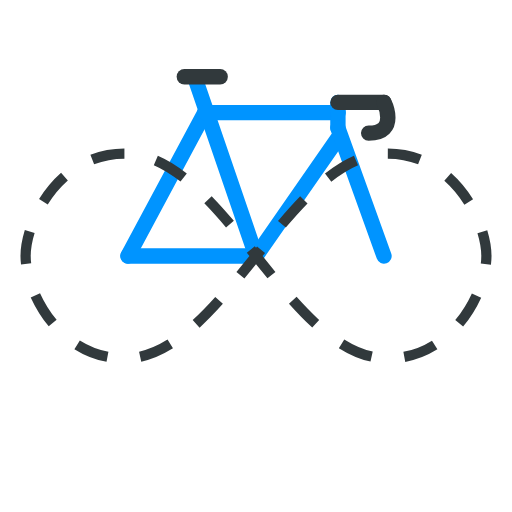
t = 0.00 s
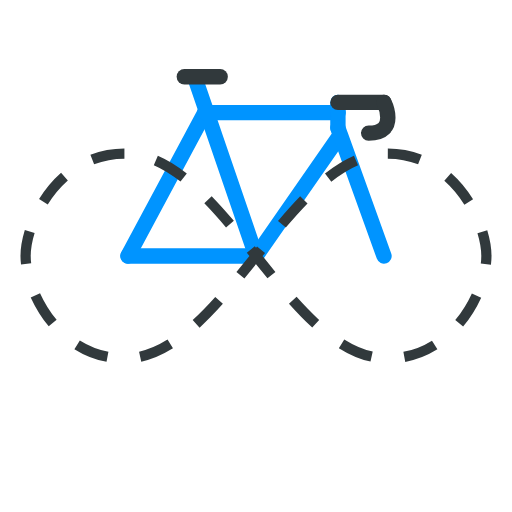
t = 0.63 s
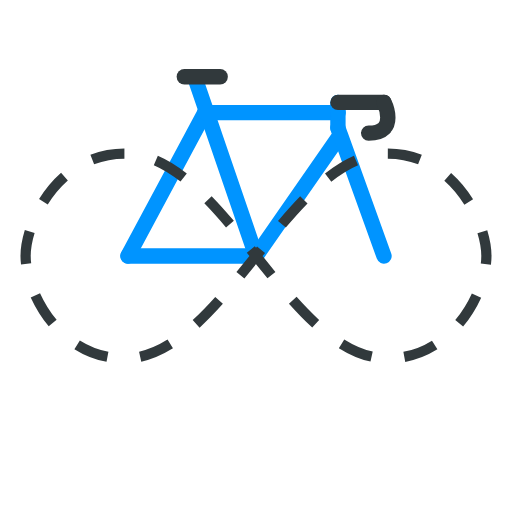
t = 1.25 s
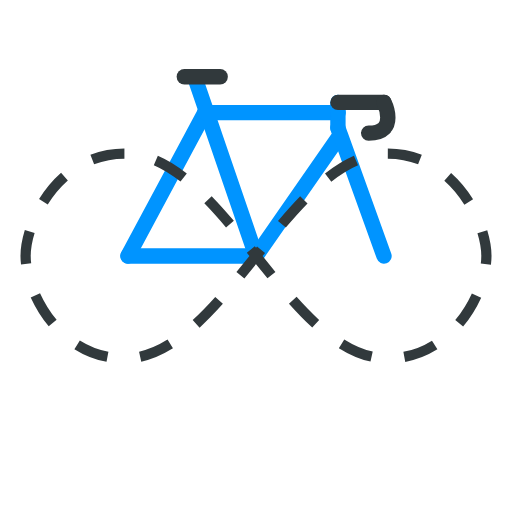
t = 1.88 s

The animated SVG that drew these frames (rendered in a browser with its animation timeline set to each time). Animation: 1 SMIL element (animate=1); one cycle of 2.50 s, repeats indefinitely.

<svg
  width="200px"
  height="200px"
  xmlns="http://www.w3.org/2000/svg"
  viewBox="0 0 100 100"
  preserveAspectRatio="xMidYMid"
  class="lds-infinity"
  style="background: none;"
>
  <line x1="25" x2="40" y1="50" y2="22" style="stroke:#0094FF;stroke-width:3" stroke-linecap="round"/>
  <line x1="25" x2="50" y1="50" y2="50" style="stroke:#0094FF;stroke-width:3" stroke-linecap="round"/>
  <line x1="50" x2="66" y1="50" y2="27" style="stroke:#0094FF;stroke-width:3" stroke-linecap="round"/>
  <line x1="50" x2="38" y1="50" y2="15" style="stroke:#0094FF;stroke-width:3" stroke-linecap="round"/>
  <line x1="36" x2="43" y1="15" y2="15" style="stroke:#31393C;stroke-width:3" stroke-linecap="round"/>
  <line x1="40" x2="66" y1="22" y2="22" style="stroke:#0094FF;stroke-width:3" stroke-linecap="round"/>
  <line x1="66" x2="66" y1="22" y2="25" style="stroke:#0094FF;stroke-width:3" stroke-linecap="round"/>
  <line x1="66" x2="66" y1="22" y2="20" style="stroke:#0094FF;stroke-width:3" stroke-linecap="round"/>
  <line x1="66" x2="75" y1="20" y2="20" style="stroke:#31393C;stroke-width:3" stroke-linecap="round"/>
  <line x1="66" x2="75" y1="25" y2="50" style="stroke:#0094FF;stroke-width:3" stroke-linecap="round"/>
  <path d="M75,20 c0,0 3,6 -3,6" fill="none" stroke="#31393C" stroke-width="3" stroke-linecap="round" />
  <path
    fill="none"
    ng-attr-stroke="{{config.stroke}}"
    ng-attr-stroke-width="{{config.width}}"
    ng-attr-stroke-dasharray="{{config.dasharray}}"
    d="M24.3,30C11.4,30,5,43.3,5,50s6.4,20,19.3,20c19.3,0,32.1-40,51.4-40 C88.6,30,95,43.3,95,50s-6.4,20-19.3,20C56.4,70,43.6,30,24.3,30z"
    stroke="#31393C"
    stroke-width="2"
    stroke-dasharray="6.414723205566406 6.414723205566406"
  >
    <animate
      attributeName="stroke-dashoffset"
      calcMode="linear"
      values="0;256.58892822265625"
      keyTimes="0;1"
      dur="2.5"
      begin="0s"
      repeatCount="indefinite"
    />
  </path>
</svg>
